Image classification data set "STL10" (ljn24/STL10-CNN-Classifier on GitHub). Class labels (10): airplane, bird, car, cat, deer, dog, horse, monkey, ship, truck.

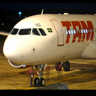
Label: airplane

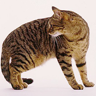
Label: cat

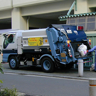
Label: truck

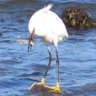
Label: bird

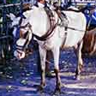
Label: horse

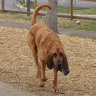
Label: dog
